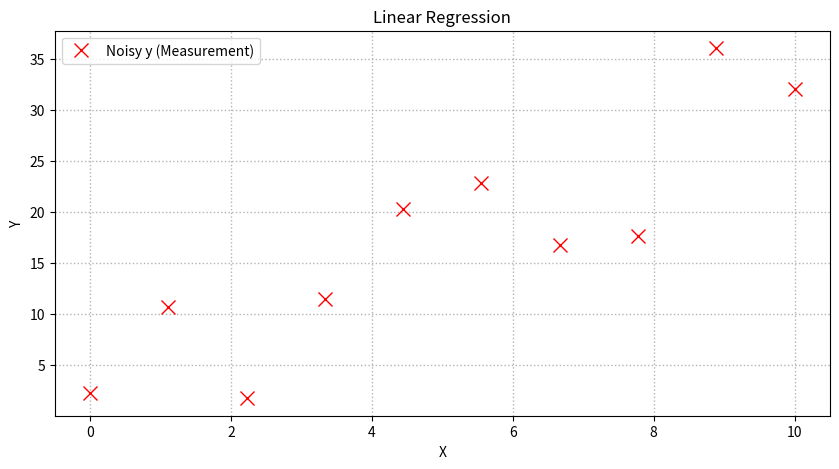

Write Python code to recreate this figure.
# Regression #1

import numpy as np
import matplotlib.pyplot as plt

def getIdealY(x, theta):
    y = theta[0] + theta[1] * x
    
    return y
#-------------------------------------------------------------------

def getNoisyY(x, theta, mu, sigma):
    sigNoise = np.random.normal(mu, sigma, x.size).reshape(-1,1)    
    y = theta[0] + theta[1] * x + sigNoise

    return y
#-------------------------------------------------------------------

nData = 10
xSampled = np.linspace(0, 10, nData).reshape(-1,1)
        
a = 3
b = 2
theta = np.array([b, a])

#yIdeal = a * xSampled + b
yIdeal = getIdealY(xSampled, theta)

mu = 0
sigma = 8
#yNoisy = getNoisyY(xSampled, theta, mu, sigma)
yNoisy = np.array([[  2.28093446], [ 10.69146323], [  1.74930661],
                   [ 11.48563487], [ 20.30311448], [ 22.80010189],
                   [ 16.75367794], [ 17.6522528 ], [ 36.0261762 ],
                   [ 32.04787191]])
    
    
fig1 = plt.figure(1, figsize = (10, 5))
#plt.plot(xSampled, yIdeal, 
#         color='b', linestyle='-', label='Ideal y')
plt.plot(xSampled, yNoisy, 
         color='r', linestyle='', 
         marker = 'x', markersize = 10, label='Noisy y (Measurement)')
plt.legend(loc=0)
plt.grid(True, color='0.7', linestyle=':', linewidth=1)
plt.xlabel('X')
plt.ylabel('Y')
plt.title('Linear Regression')
plt.show()

